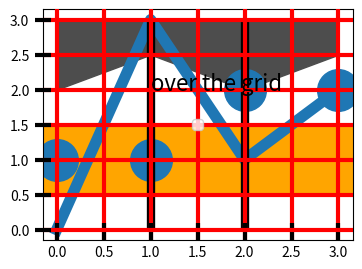

This figure's Python source:
# Written by calculate-plot 0.1.0: this script draws the same figure with Matplotlib 3.11.2.
import locale

import matplotlib.pyplot as plt

# Text is shaped for the language of the locale: this is the one the figure was made with.
try:
    locale.setlocale(locale.LC_CTYPE, "C.UTF-8")
except locale.Error:
    locale.setlocale(locale.LC_CTYPE, "C")

plt.rcParams.update({
    'axes.axisbelow': 'False',
    'xtick.direction': 'in',
    'ytick.direction': 'inout',
    'xtick.major.size': 12,
    'ytick.major.size': 12,
    'xtick.major.width': 3,
    'ytick.major.width': 3,
})
fig, ax = plt.subplots(figsize=(4.0, 3.0))
ax.plot([0, 1, 2, 3], [0, 3, 1, 2], linewidth=8.0)
ax.axhspan(0.5, 1.5, color='orange')
ax.fill_between([0, 1, 2, 3], [2, 2.5, 2, 2.5], [3, 3, 3, 3], color='0.3')
ax.scatter([0, 1, 2, 3], [1, 1, 2, 2], s=900)
ax.vlines([1.0, 2.0], 0, 3, linewidth=6.0, colors='k')
ax.text(1.0, 2.0, 'over the grid', fontsize=16)
ax.grid(True, color='red', linewidth=3.0)
ax.legend(loc='center')

if __name__ == "__main__":
    plt.show()
